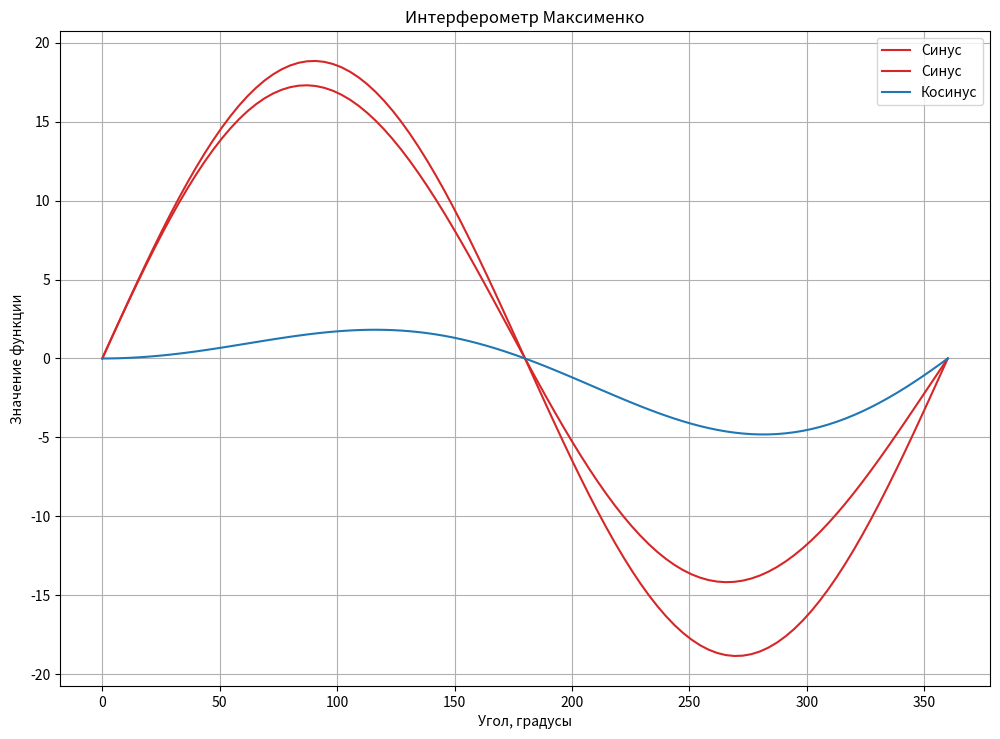

The script that saved this image:
from math import degrees

import matplotlib.pyplot as plt
import numpy as np

angles = np.linspace(0, 360, 100)
radians = np.deg2rad(angles)

fig, ax = plt.subplots(figsize=(12, 8.5))
ax.plot(angles, np.sin(radians)*((6*np.pi - radians)), label="Синус", color="tab:red")
ax.plot(angles, np.sin(radians)*(6*np.pi), label="Синус", color="tab:red")
ax.plot(angles, np.sin(radians)*radians, label="Косинус", color="tab:blue")
ax.set_xlabel("Угол, градусы")
ax.set_ylabel("Значение функции")
ax.set_title("Интерферометр Максименко")
ax.grid(True)
ax.legend()
plt.show()
